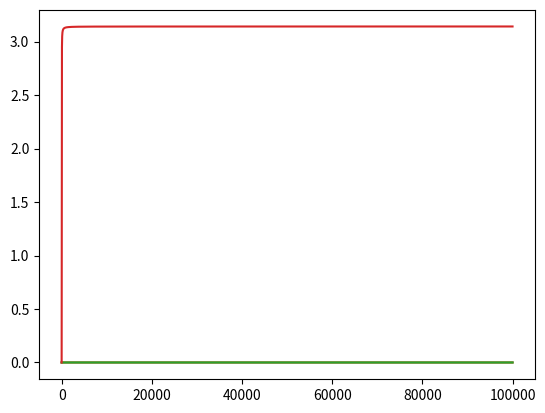

Write the Python code that produced this figure.
#!/usr/bin/env python3
# -*- coding: utf-8 -*-
"""
Created on Sun Apr 28 21:08:31 2019

@author: ghosh128
"""

import math

alpha = 0.01
a = 0
b = 0
c = 0
d = 0
a_viz = []
b_viz = []
c_viz = []
d_viz = []
a_viz.append(a)
b_viz.append(b)
c_viz.append(c)
d_viz.append(d)
for i in range(1,100000):
    anew = a + alpha*((4*a*pow(c,4)) - b)
    bnew = b + alpha*((4*b*pow(d,2)) - a)
    cnew = c + alpha*((8*pow(a,2)*pow(c,3)) - (9*pow(c,2)*d))
    dnew = d + alpha*((math.exp(math.sin(d)+d)*(math.cos(d)+1)) + (4*d*pow(b,2)) - (3*pow(c,3)))

    a = anew
    b = bnew
    c = cnew
    d = dnew
    
    a_viz.append(a)
    b_viz.append(b)
    c_viz.append(c)
    d_viz.append(d)
#%%
import matplotlib.pyplot as plt
plt.plot(a_viz)
plt.savefig("a.png")
plt.show()
plt.plot(b_viz)
plt.savefig("b.png")
plt.show()
plt.plot(c_viz)
plt.savefig("c.png")
plt.show()
plt.plot(d_viz)
plt.savefig("d.png")
plt.show()